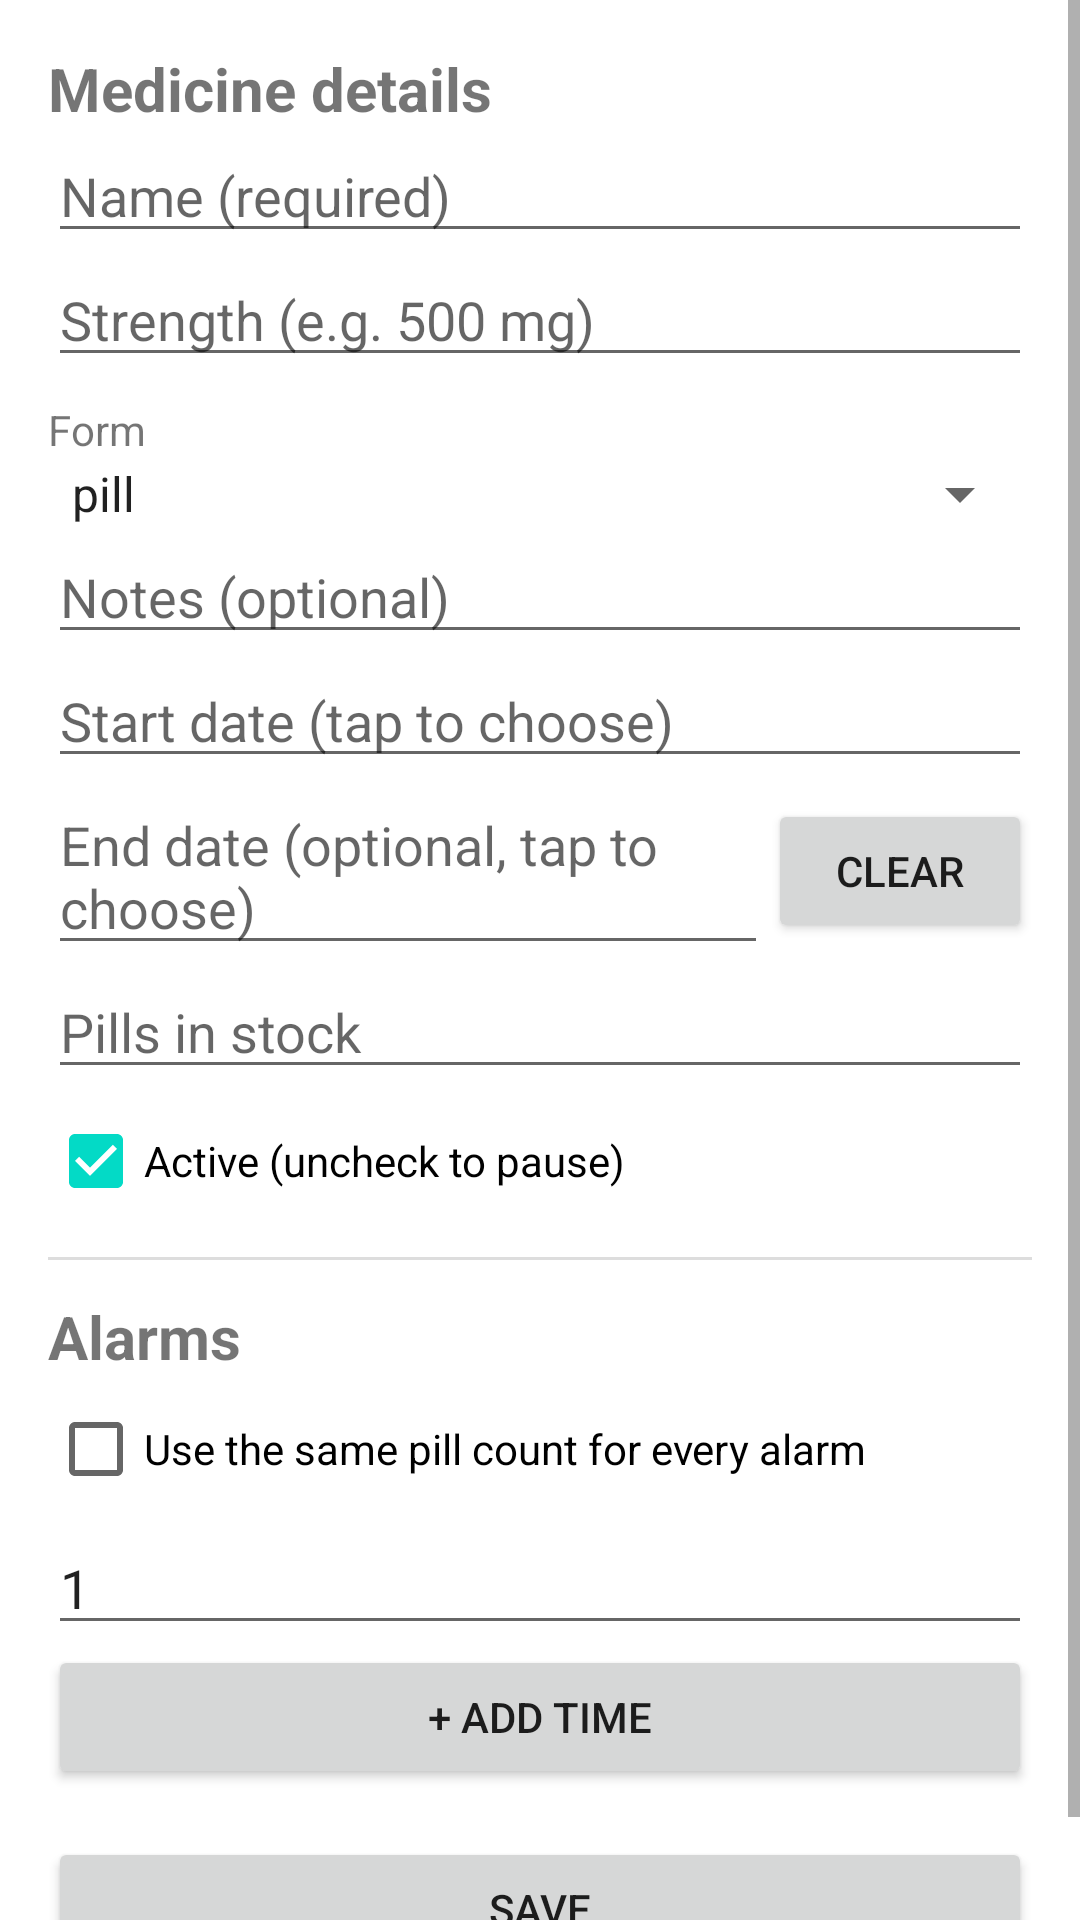

Reconstruct the res/layout file that produces this screen, plus the resources it refers to.
<!-- AndroidManifest.xml: application theme Theme.MediReminder -->
<!-- res/layout/activity_add_edit_medicine.xml -->
<?xml version="1.0" encoding="utf-8"?>
<ScrollView
    xmlns:android="http://schemas.android.com/apk/res/android"
    android:layout_width="match_parent"
    android:layout_height="match_parent"
    android:fillViewport="true">

    <LinearLayout
        android:layout_width="match_parent"
        android:layout_height="wrap_content"
        android:orientation="vertical"
        android:padding="16dp">

        <TextView
            android:layout_width="match_parent"
            android:layout_height="wrap_content"
            android:text="@string/medicine_details_title"
            android:textSize="20sp"
            android:textStyle="bold" />

        <EditText
            android:id="@+id/medicineNameInput"
            android:layout_width="match_parent"
            android:layout_height="wrap_content"
            android:hint="@string/hint_name"
            android:inputType="textCapWords" />

        <EditText
            android:id="@+id/medicineStrengthInput"
            android:layout_width="match_parent"
            android:layout_height="wrap_content"
            android:hint="@string/hint_strength"
            android:inputType="text" />

        <TextView
            android:layout_width="match_parent"
            android:layout_height="wrap_content"
            android:layout_marginTop="8dp"
            android:text="@string/hint_form" />

        <Spinner
            android:id="@+id/medicineFormSpinner"
            android:layout_width="match_parent"
            android:layout_height="wrap_content"
            android:entries="@array/form_options" />

        <EditText
            android:id="@+id/medicineNotesInput"
            android:layout_width="match_parent"
            android:layout_height="wrap_content"
            android:hint="@string/hint_notes"
            android:inputType="textMultiLine"
            android:maxLines="3" />

        <EditText
            android:id="@+id/startDateInput"
            android:layout_width="match_parent"
            android:layout_height="wrap_content"
            android:hint="@string/hint_start_date"
            android:focusable="false"
            android:clickable="true"
            android:cursorVisible="false" />

        <LinearLayout
            android:layout_width="match_parent"
            android:layout_height="wrap_content"
            android:orientation="horizontal"
            android:gravity="center_vertical">

            <EditText
                android:id="@+id/endDateInput"
                android:layout_width="0dp"
                android:layout_height="wrap_content"
                android:layout_weight="1"
                android:hint="@string/hint_end_date"
                android:focusable="false"
                android:clickable="true"
                android:cursorVisible="false" />

            <Button
                android:id="@+id/clearEndDateButton"
                android:layout_width="wrap_content"
                android:layout_height="wrap_content"
                android:text="@string/clear_end_date" />
        </LinearLayout>

        <EditText
            android:id="@+id/stockInput"
            android:layout_width="match_parent"
            android:layout_height="wrap_content"
            android:hint="@string/hint_stock"
            android:inputType="numberDecimal" />

        <CheckBox
            android:id="@+id/activeCheckbox"
            android:layout_width="match_parent"
            android:layout_height="wrap_content"
            android:text="@string/active_label"
            android:checked="true" />

        <View
            android:layout_width="match_parent"
            android:layout_height="1dp"
            android:layout_marginTop="8dp"
            android:background="#DDDDDD" />

        <TextView
            android:layout_width="match_parent"
            android:layout_height="wrap_content"
            android:layout_marginTop="12dp"
            android:text="@string/alarms_title"
            android:textSize="20sp"
            android:textStyle="bold" />

        <CheckBox
            android:id="@+id/sameDoseCheckbox"
            android:layout_width="match_parent"
            android:layout_height="wrap_content"
            android:text="@string/same_dose_label" />

        <EditText
            android:id="@+id/sameDoseValueInput"
            android:layout_width="match_parent"
            android:layout_height="wrap_content"
            android:hint="@string/hint_same_dose"
            android:inputType="numberDecimal"
            android:text="@string/default_pills" />

        
        <LinearLayout
            android:id="@+id/alarmsContainer"
            android:layout_width="match_parent"
            android:layout_height="wrap_content"
            android:orientation="vertical" />

        <Button
            android:id="@+id/addAlarmButton"
            android:layout_width="match_parent"
            android:layout_height="wrap_content"
            android:text="@string/add_time" />

        <Button
            android:id="@+id/saveButton"
            android:layout_width="match_parent"
            android:layout_height="wrap_content"
            android:layout_marginTop="16dp"
            android:text="@string/save" />

    </LinearLayout>
</ScrollView>
<!-- resources referenced by this layout -->
<resources>
  <string-array name="form_options">
          <item>pill</item>
          <item>syrup</item>
          <item>injection</item>
      </string-array>
  <string name="active_label">Active (uncheck to pause)</string>
  <string name="add_time">+ Add time</string>
  <string name="alarms_title">Alarms</string>
  <string name="clear_end_date">Clear</string>
  <string name="default_pills">1</string>
  <string name="hint_end_date">End date (optional, tap to choose)</string>
  <string name="hint_form">Form</string>
  <string name="hint_name">Name (required)</string>
  <string name="hint_notes">Notes (optional)</string>
  <string name="hint_same_dose">Pills per dose</string>
  <string name="hint_start_date">Start date (tap to choose)</string>
  <string name="hint_stock">Pills in stock</string>
  <string name="hint_strength">Strength (e.g. 500 mg)</string>
  <string name="medicine_details_title">Medicine details</string>
  <string name="same_dose_label">Use the same pill count for every alarm</string>
  <string name="save">Save</string>
  <style name="Theme.MediReminder" parent="Theme.MaterialComponents.DayNight.NoActionBar" />
</resources>
